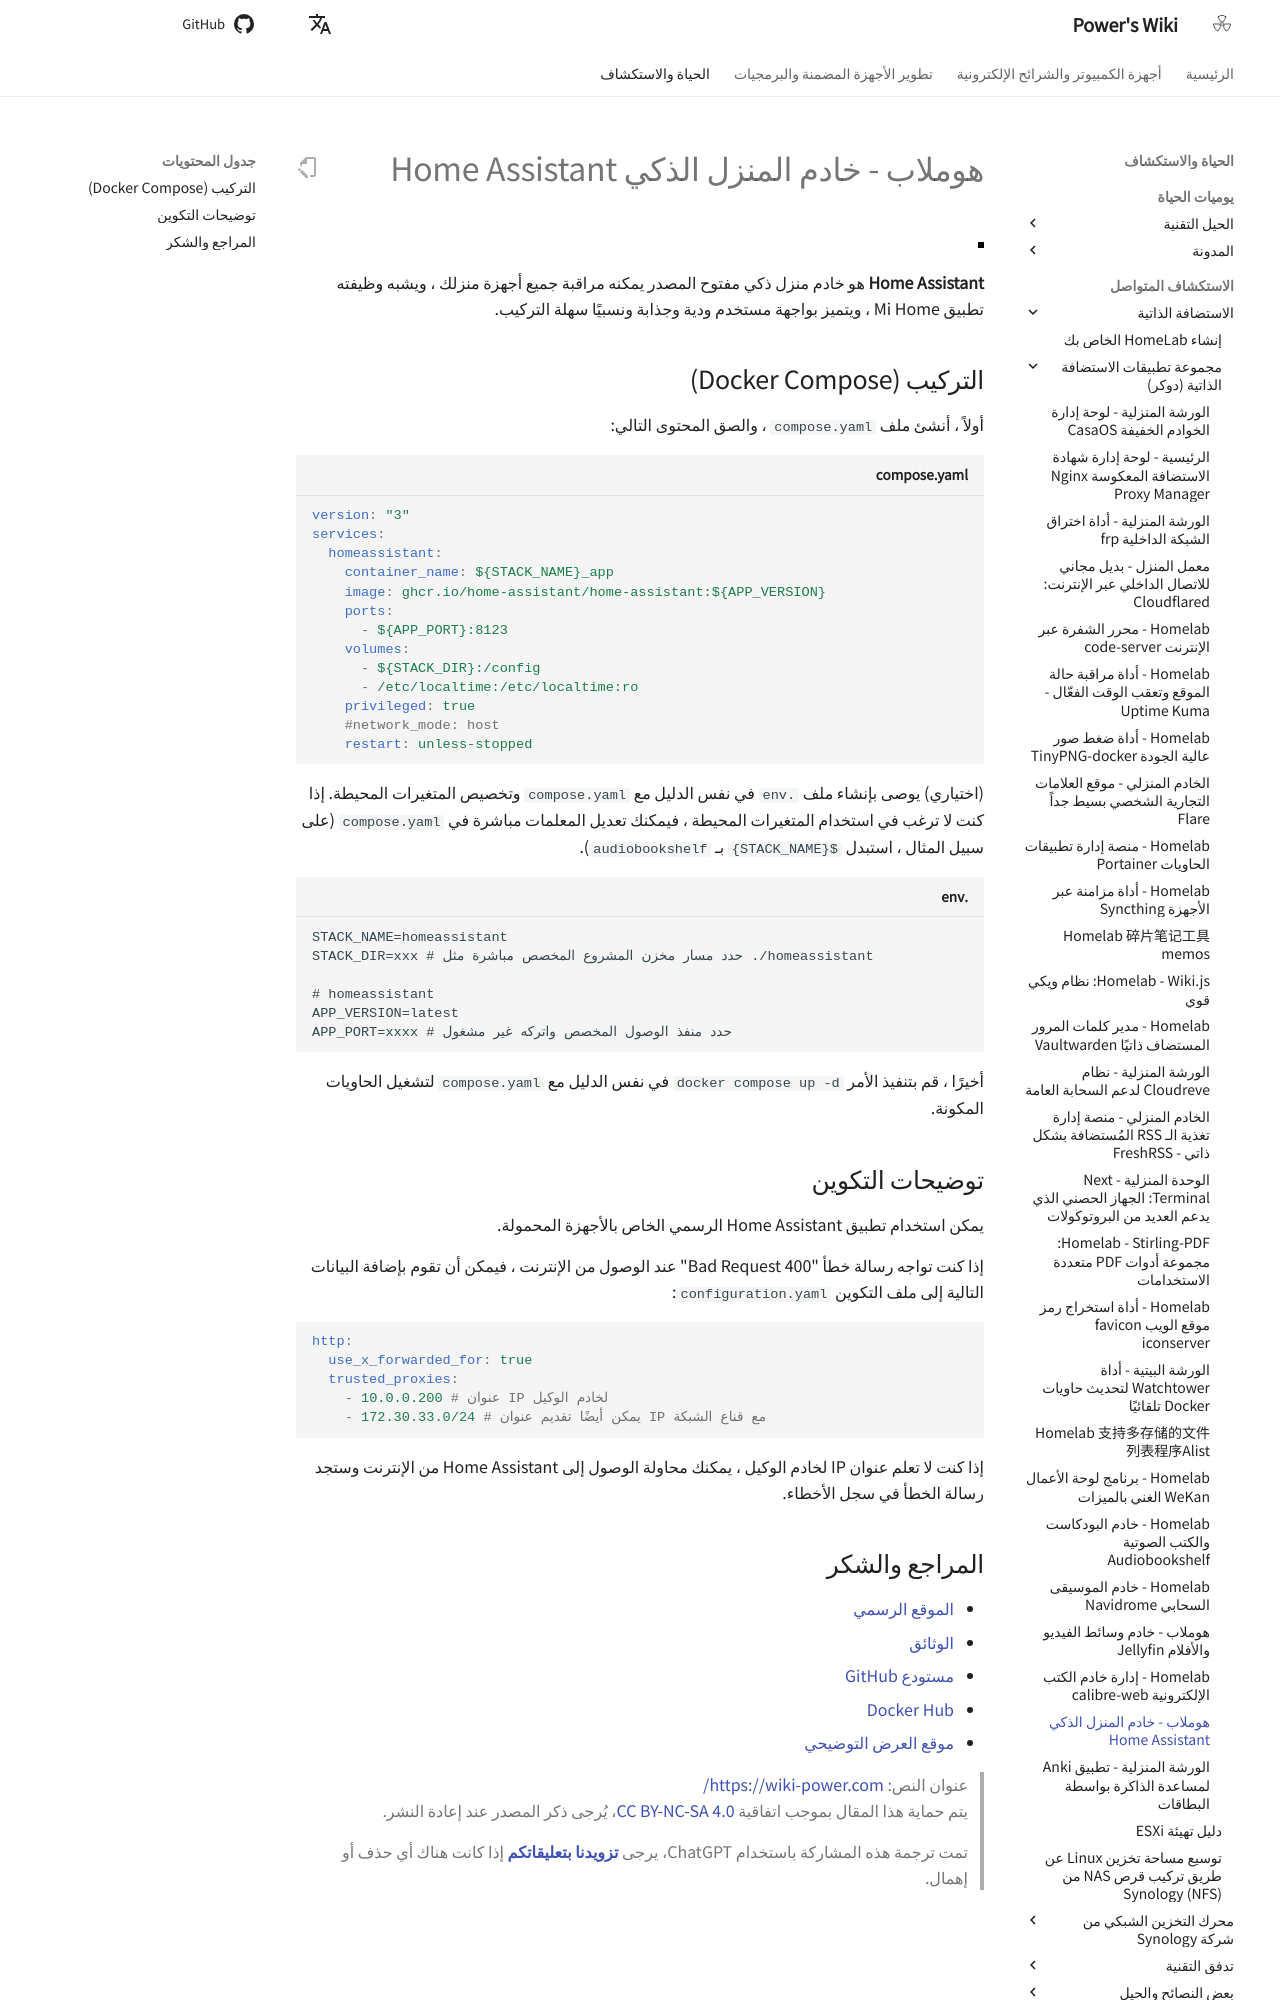

repository: linyuxuanlin/Wiki_MkDocs · page: ar/Homelab-智能家居服务器HomeAssistant/index.html · generator: mkdocs

# هوملاب - خادم المنزل الذكي Home Assistant

![](https://media.wiki-power.com/img/202306011647498.png)

**Home Assistant** هو خادم منزل ذكي مفتوح المصدر يمكنه مراقبة جميع أجهزة منزلك ، ويشبه وظيفته تطبيق Mi Home ، ويتميز بواجهة مستخدم ودية وجذابة ونسبيًا سهلة التركيب.

## التركيب (Docker Compose)

أولاً ، أنشئ ملف `compose.yaml` ، والصق المحتوى التالي:

```yaml title="compose.yaml"
version: "3"
services:
  homeassistant:
    container_name: ${STACK_NAME}_app
    image: ghcr.io/home-assistant/home-assistant:${APP_VERSION}
    ports:
      - ${APP_PORT}:8123
    volumes:
      - ${STACK_DIR}:/config
      - /etc/localtime:/etc/localtime:ro
    privileged: true
    #network_mode: host
    restart: unless-stopped
```

(اختياري) يوصى بإنشاء ملف `.env` في نفس الدليل مع `compose.yaml` وتخصيص المتغيرات المحيطة. إذا كنت لا ترغب في استخدام المتغيرات المحيطة ، فيمكنك تعديل المعلمات مباشرة في `compose.yaml` (على سبيل المثال ، استبدل `${STACK_NAME}` بـ `audiobookshelf`).

```dotenv title=".env"
STACK_NAME=homeassistant
STACK_DIR=xxx # حدد مسار مخزن المشروع المخصص مباشرة مثل ./homeassistant

# homeassistant
APP_VERSION=latest
APP_PORT=xxxx # حدد منفذ الوصول المخصص واتركه غير مشغول
```

أخيرًا ، قم بتنفيذ الأمر `docker compose up -d` في نفس الدليل مع `compose.yaml` لتشغيل الحاويات المكونة.

## توضيحات التكوين

يمكن استخدام تطبيق Home Assistant الرسمي الخاص بالأجهزة المحمولة.

إذا كنت تواجه رسالة خطأ "400 Bad Request" عند الوصول من الإنترنت ، فيمكن أن تقوم بإضافة البيانات التالية إلى ملف التكوين `configuration.yaml`:

```yaml
http:
  use_x_forwarded_for: true
  trusted_proxies:
    - 10.0.0.200 # عنوان IP لخادم الوكيل
    - 172.30.33.0/24 # يمكن أيضًا تقديم عنوان IP مع قناع الشبكة
```

إذا كنت لا تعلم عنوان IP لخادم الوكيل ، يمكنك محاولة الوصول إلى Home Assistant من الإنترنت وستجد رسالة الخطأ في سجل الأخطاء.
